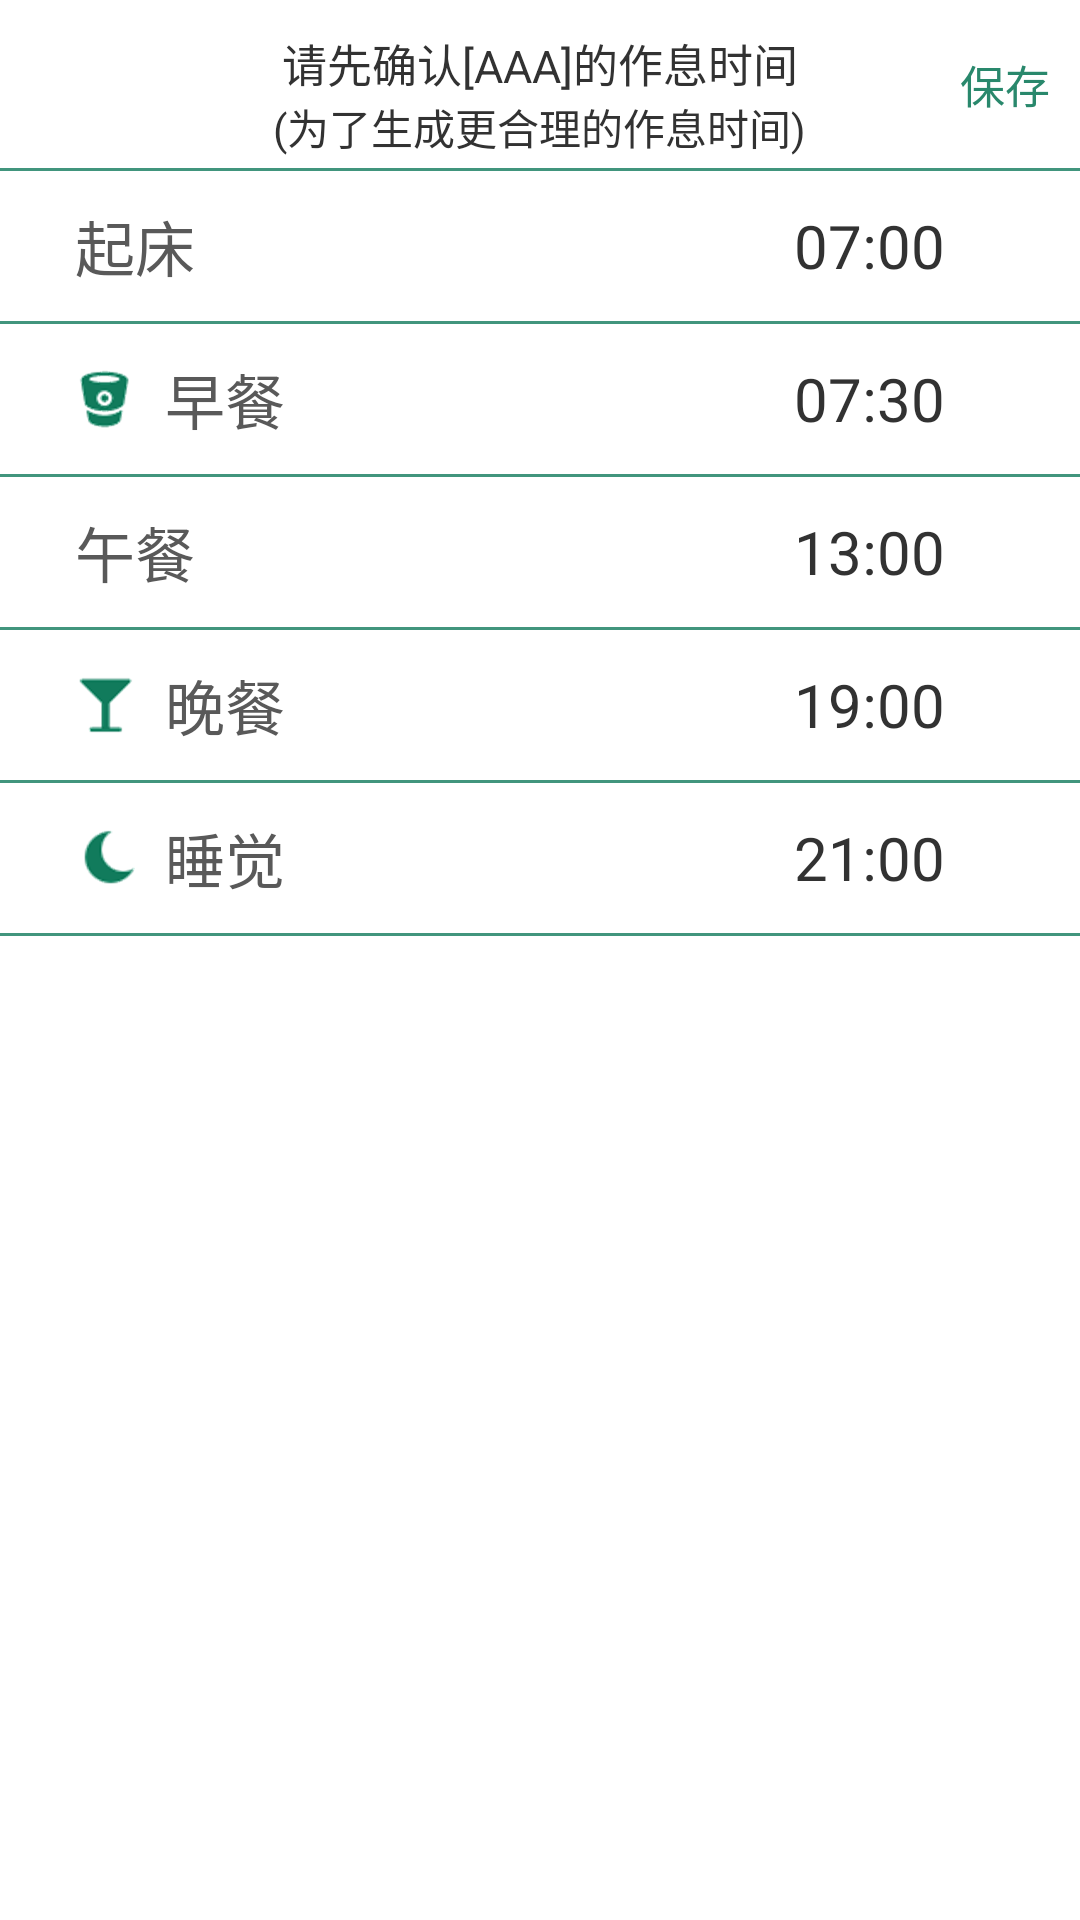

Layout XML and referenced resources for this Android screen:
<!-- AndroidManifest.xml: application theme AppTheme -->
<!-- res/layout/confirm_take_drug_member_relax_time_dialog.xml -->
<?xml version="1.0" encoding="utf-8"?>
<LinearLayout xmlns:android="http://schemas.android.com/apk/res/android"
    android:layout_width="match_parent"
    android:orientation="vertical"
    android:background="#ffffff"
    android:layout_height="match_parent">

    <RelativeLayout
        android:id="@+id/top"
        android:layout_height="@dimen/xmlTopTitleHeight"
        android:layout_width="match_parent">

        <TextView
            android:id="@+id/takeDrugMemberName"
            android:layout_marginTop="10dp"
            android:layout_height="wrap_content"
            android:layout_width="wrap_content"
            android:text="请先确认[AAA]的作息时间"
            android:textSize="15sp"
            android:layout_centerHorizontal="true" />

        <TextView
            android:layout_below="@+id/takeDrugMemberName"
            android:layout_height="wrap_content"
            android:layout_width="wrap_content"
            android:text="(为了生成更合理的作息时间)"
            android:textSize="14sp"
            android:layout_centerHorizontal="true" />

        <TextView
            android:id="@+id/save"
            android:layout_width="wrap_content"
            android:layout_height="@dimen/xmlTopTitleHeight"
            android:layout_alignParentRight="true"
            android:gravity="center"
            android:layout_marginRight="10dp"
            android:text="@string/save"
            android:textColor="#29886c"
            android:textSize="15dp" />
    </RelativeLayout>

    <View
        android:layout_width="fill_parent"
        android:layout_height="1dip"
        android:background="#41957d" />

    
    <RelativeLayout
        android:id="@+id/wakeUp"
        android:layout_width="match_parent"
        android:layout_height="@dimen/xmlMiddleContentHeight"
        android:onClick="changePage">


        <TextView
            android:id="@+id/gsjs_text"
            android:layout_width="wrap_content"
            android:layout_height="@dimen/xmlMiddleContentHeight"
            android:layout_marginLeft="@dimen/xmlTextLayoutMarginLeft"
            android:drawableLeft="@drawable/qcsj"
            android:drawablePadding="@dimen/xmlTextDrawablePadding"
            android:gravity="center"
            android:text="@string/wakeUp"
            android:textColor="@color/xmlMiddleContentTextColor"
            android:textSize="@dimen/xmlMiddleContentTextSize" />

        <TextView
            android:id="@+id/wakeUpTime"
            android:gravity="center"
            android:text="07:00"
            android:textSize="@dimen/xmlMiddleContentTextSize"
            android:layout_marginRight="@dimen/xmlTimeWithJumpDistance"
            android:layout_toLeftOf="@+id/one"
            android:layout_height="@dimen/xmlMiddleContentHeight"
            android:layout_width="wrap_content" />

        <ImageView
            android:id="@+id/one"
            android:layout_width="@dimen/xmlMiddleRightIconWidth"
            android:layout_height="@dimen/xmlMiddleRightIconHeight"
            android:layout_centerVertical="true"
            android:layout_alignParentRight="true"
            android:layout_marginRight="@dimen/xmlMiddleContentIconPaddingRight"
            android:scaleType="centerInside"
            android:src="@drawable/xiayiye" />

    </RelativeLayout>

    <View
        android:layout_width="fill_parent"
        android:layout_height="1dip"
        android:background="#41957d" />


    
    <RelativeLayout
        android:id="@+id/breakfast"
        android:layout_width="match_parent"
        android:layout_height="@dimen/xmlMiddleContentHeight"
        android:onClick="changePage">


        <TextView
            android:id="@+id/gnjs"
            android:layout_width="wrap_content"
            android:layout_height="@dimen/xmlMiddleContentHeight"
            android:layout_marginLeft="@dimen/xmlTextLayoutMarginLeft"
            android:drawableLeft="@drawable/zcsj"
            android:drawablePadding="@dimen/xmlTextDrawablePadding"
            android:gravity="center"
            android:text="@string/breakfast"
            android:textColor="@color/xmlMiddleContentTextColor"
            android:textSize="@dimen/xmlMiddleContentTextSize" />

        <TextView
            android:id="@+id/breakfastTime"
            android:gravity="center"
            android:text="07:30"
            android:textSize="@dimen/xmlMiddleContentTextSize"
            android:layout_marginRight="@dimen/xmlTimeWithJumpDistance"
            android:layout_toLeftOf="@+id/two"
            android:layout_height="@dimen/xmlMiddleContentHeight"
            android:layout_width="wrap_content" />

        <ImageView
            android:id="@+id/two"
            android:layout_width="@dimen/xmlMiddleRightIconWidth"
            android:layout_height="@dimen/xmlMiddleRightIconHeight"
            android:layout_centerVertical="true"
            android:layout_alignParentRight="true"
            android:layout_marginRight="@dimen/xmlMiddleContentIconPaddingRight"
            android:scaleType="centerInside"
            android:src="@drawable/xiayiye" />

    </RelativeLayout>

    <View
        android:layout_width="fill_parent"
        android:layout_height="1dip"
        android:background="#41957d" />

    
    <RelativeLayout
        android:id="@+id/lunch"
        android:layout_width="match_parent"
        android:layout_height="@dimen/xmlMiddleContentHeight"
        android:onClick="changePage">


        <TextView
            android:layout_width="wrap_content"
            android:layout_height="@dimen/xmlMiddleContentHeight"
            android:layout_marginLeft="@dimen/xmlTextLayoutMarginLeft"
            android:drawableLeft="@drawable/wcsj"
            android:drawablePadding="@dimen/xmlTextDrawablePadding"
            android:gravity="center"
            android:text="@string/lunch"
            android:textColor="@color/xmlMiddleContentTextColor"
            android:textSize="@dimen/xmlMiddleContentTextSize" />

        <TextView
            android:id="@+id/lunchTime"
            android:gravity="center"
            android:text="13:00"
            android:textSize="@dimen/xmlMiddleContentTextSize"
            android:layout_marginRight="@dimen/xmlTimeWithJumpDistance"
            android:layout_toLeftOf="@+id/three"
            android:layout_height="@dimen/xmlMiddleContentHeight"
            android:layout_width="wrap_content" />

        <ImageView
            android:id="@+id/three"
            android:layout_width="@dimen/xmlMiddleRightIconWidth"
            android:layout_height="@dimen/xmlMiddleRightIconHeight"
            android:layout_centerVertical="true"
            android:layout_alignParentRight="true"
            android:layout_marginRight="@dimen/xmlMiddleContentIconPaddingRight"
            android:scaleType="centerInside"
            android:src="@drawable/xiayiye" />

    </RelativeLayout>

    <View
        android:layout_width="fill_parent"
        android:layout_height="1dip"
        android:background="#41957d" />

    
    <RelativeLayout
        android:id="@+id/dinner"
        android:layout_width="match_parent"
        android:layout_height="@dimen/xmlMiddleContentHeight"
        android:onClick="changePage">


        <TextView
            android:layout_width="wrap_content"
            android:layout_height="@dimen/xmlMiddleContentHeight"
            android:layout_marginLeft="@dimen/xmlTextLayoutMarginLeft"
            android:drawableLeft="@drawable/wancansj"
            android:drawablePadding="@dimen/xmlTextDrawablePadding"
            android:gravity="center"
            android:text="@string/dinner"
            android:textColor="@color/xmlMiddleContentTextColor"
            android:textSize="@dimen/xmlMiddleContentTextSize" />

        <TextView
            android:id="@+id/dinnerTime"
            android:gravity="center"
            android:text="19:00"
            android:textSize="@dimen/xmlMiddleContentTextSize"
            android:layout_marginRight="@dimen/xmlTimeWithJumpDistance"
            android:layout_toLeftOf="@+id/four"
            android:layout_height="@dimen/xmlMiddleContentHeight"
            android:layout_width="wrap_content" />

        <ImageView
            android:id="@+id/four"
            android:layout_width="@dimen/xmlMiddleRightIconWidth"
            android:layout_height="@dimen/xmlMiddleRightIconHeight"
            android:layout_centerVertical="true"
            android:layout_alignParentRight="true"
            android:layout_marginRight="@dimen/xmlMiddleContentIconPaddingRight"
            android:scaleType="centerInside"
            android:src="@drawable/xiayiye" />

    </RelativeLayout>

    <View
        android:layout_width="fill_parent"
        android:layout_height="1dip"
        android:background="#41957d" />

    
    <RelativeLayout
        android:id="@+id/sleep"
        android:layout_width="match_parent"
        android:layout_height="@dimen/xmlMiddleContentHeight"
        android:onClick="changePage">


        <TextView
            android:layout_width="wrap_content"
            android:layout_height="@dimen/xmlMiddleContentHeight"
            android:layout_marginLeft="@dimen/xmlTextLayoutMarginLeft"
            android:drawableLeft="@drawable/sjsj"
            android:drawablePadding="@dimen/xmlTextDrawablePadding"
            android:gravity="center"
            android:text="@string/sleep"
            android:textColor="@color/xmlMiddleContentTextColor"
            android:textSize="@dimen/xmlMiddleContentTextSize" />

        <TextView
            android:id="@+id/sleepTime"
            android:gravity="center"
            android:text="21:00"
            android:textSize="@dimen/xmlMiddleContentTextSize"
            android:layout_marginRight="@dimen/xmlTimeWithJumpDistance"
            android:layout_toLeftOf="@+id/five"
            android:layout_height="@dimen/xmlMiddleContentHeight"
            android:layout_width="wrap_content" />

        <ImageView
            android:id="@id/five"
            android:layout_width="@dimen/xmlMiddleRightIconWidth"
            android:layout_height="@dimen/xmlMiddleRightIconHeight"
            android:layout_centerVertical="true"
            android:layout_alignParentRight="true"
            android:layout_marginRight="@dimen/xmlMiddleContentIconPaddingRight"
            android:scaleType="centerInside"
            android:src="@drawable/xiayiye" />

    </RelativeLayout>

    <View
        android:layout_width="fill_parent"
        android:layout_height="1dip"
        android:background="#41957d" />

</LinearLayout>
<!-- resources referenced by this layout -->
<resources>
  <color name="xmlMiddleContentTextColor">#595959</color>
  <dimen name="xmlMiddleContentHeight">50dp</dimen>
  <dimen name="xmlMiddleContentIconPaddingRight">15dp</dimen>
  <dimen name="xmlMiddleContentTextSize">20sp</dimen>
  <dimen name="xmlMiddleRightIconHeight">20dp</dimen>
  <dimen name="xmlMiddleRightIconWidth">20dp</dimen>
  <dimen name="xmlTextDrawablePadding">10dp</dimen>
  <dimen name="xmlTextLayoutMarginLeft">25dp</dimen>
  <dimen name="xmlTimeWithJumpDistance">10dp</dimen>
  <dimen name="xmlTopTitleHeight">56dp</dimen>
  <!-- drawable sjsj: png bitmap (drawable-xxhdpi, 3405 bytes) -->
  <!-- drawable wancansj: png bitmap (drawable-xxhdpi, 1779 bytes) -->
  <!-- drawable zcsj: png bitmap (drawable-xxhdpi, 5875 bytes) -->
  <string name="breakfast" translatable="false">早餐</string>
  <string name="dinner" translatable="false">晚餐</string>
  <string name="lunch" translatable="false">午餐</string>
  <string name="save" translatable="false">保存</string>
  <string name="sleep" translatable="false">睡觉</string>
  <string name="wakeUp" translatable="false">起床</string>
  <style name="AppTheme" parent="AppBaseTheme">
          
      </style>
  <style name="AppBaseTheme" parent="android:Theme.Light">
          
      </style>
</resources>
